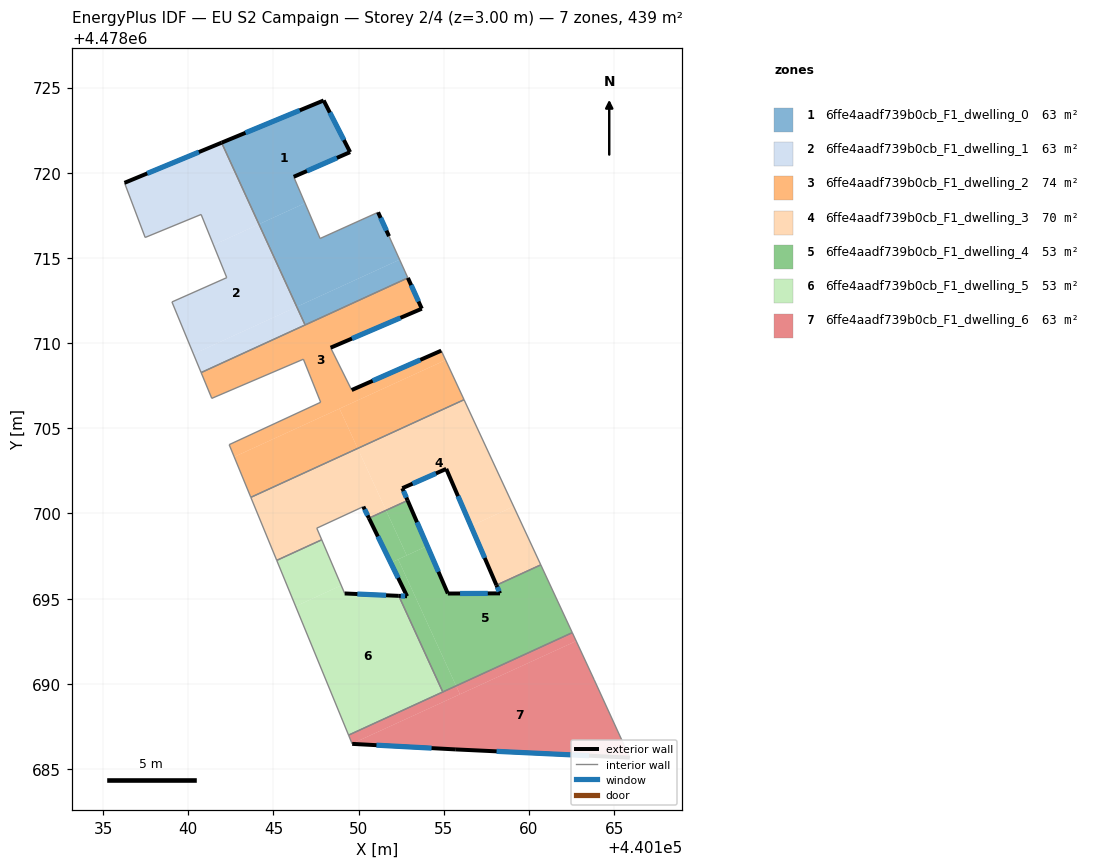
=== STOREY PLAN SPEC (per zone: floor XY polygon, exterior-wall plan segments, windows/doors) ===
zone 1: 6ffe4aadf739b0cb_F1_dwelling_0  (62.7 m²)
  floor: (440147.95, 4478724.24) (440149.50, 4478721.21) (440146.19, 4478719.76) (440146.85, 4478718.22) (440144.15, 4478716.98) (440141.96, 4478721.76)
  floor: (440151.14, 4478717.68) (440151.78, 4478716.28) (440152.41, 4478714.90) (440146.37, 4478712.13) (440144.15, 4478716.98) (440146.85, 4478718.22) (440147.74, 4478716.14)
  floor: (440152.41, 4478714.90) (440152.89, 4478713.83) (440146.86, 4478711.06) (440146.37, 4478712.13)
  exterior wall: (440146.19, 4478719.76) – (440149.50, 4478721.21)  [3.6 m]
    window: (440146.97, 4478720.10) – (440148.72, 4478720.87)  [3.1 m²]
  exterior wall: (440151.78, 4478716.28) – (440151.14, 4478717.68)  [1.5 m]
    window: (440151.63, 4478716.60) – (440151.29, 4478717.35)  [1.3 m²]
  exterior wall: (440147.95, 4478724.24) – (440141.96, 4478721.76)  [6.5 m]
    window: (440146.54, 4478723.66) – (440143.36, 4478722.35)  [5.5 m²]
  exterior wall: (440149.50, 4478721.21) – (440147.95, 4478724.24)  [3.4 m]
    window: (440149.14, 4478721.92) – (440148.31, 4478723.53)  [2.9 m²]
  interior walls: 5
zone 2: 6ffe4aadf739b0cb_F1_dwelling_1  (62.7 m²)
  floor: (440144.15, 4478716.98) (440146.37, 4478712.13) (440140.31, 4478709.36) (440139.04, 4478712.42) (440142.26, 4478713.84) (440141.48, 4478715.76)
  floor: (440141.96, 4478721.76) (440144.15, 4478716.98) (440141.48, 4478715.76) (440140.75, 4478717.55) (440137.47, 4478716.20) (440136.26, 4478719.41)
  floor: (440146.37, 4478712.13) (440146.86, 4478711.06) (440140.76, 4478708.27) (440140.31, 4478709.36)
  exterior wall: (440141.96, 4478721.76) – (440136.26, 4478719.41)  [6.2 m]
    window: (440140.62, 4478721.21) – (440137.59, 4478719.96)  [5.2 m²]
  interior walls: 7
zone 3: 6ffe4aadf739b0cb_F1_dwelling_2  (74.3 m²)
  floor: (440152.89, 4478713.83) (440153.71, 4478712.02) (440148.36, 4478709.73) (440149.59, 4478707.25) (440154.85, 4478709.56) (440155.11, 4478709.01) (440142.70, 4478703.32) (440142.40, 4478704.04) (440147.77, 4478706.53) (440146.76, 4478709.06) (440141.38, 4478706.76) (440140.76, 4478708.27)
  floor: (440155.11, 4478709.01) (440156.19, 4478706.68) (440149.94, 4478703.82) (440148.88, 4478706.15)
  floor: (440148.88, 4478706.15) (440149.94, 4478703.82) (440143.67, 4478700.95) (440142.70, 4478703.32)
  exterior wall: (440153.71, 4478712.02) – (440152.89, 4478713.83)  [2.0 m]
    window: (440153.52, 4478712.44) – (440153.08, 4478713.40)  [1.7 m²]
  exterior wall: (440148.36, 4478709.73) – (440153.71, 4478712.02)  [5.8 m]
    window: (440149.61, 4478710.27) – (440152.45, 4478711.48)  [4.9 m²]
  exterior wall: (440154.85, 4478709.56) – (440149.59, 4478707.25)  [5.7 m]
    window: (440153.62, 4478709.02) – (440150.82, 4478707.79)  [4.9 m²]
  interior walls: 10
zone 4: 6ffe4aadf739b0cb_F1_dwelling_3  (69.5 m²)
  floor: (440156.19, 4478706.68) (440159.10, 4478700.41) (440156.59, 4478699.26) (440155.14, 4478702.62) (440152.56, 4478701.48) (440152.87, 4478700.76) (440151.61, 4478700.19) (440149.94, 4478703.82)
  floor: (440159.10, 4478700.41) (440160.69, 4478696.98) (440158.09, 4478695.79) (440156.59, 4478699.26)
  floor: (440149.94, 4478703.82) (440151.61, 4478700.19) (440150.61, 4478699.73) (440150.28, 4478700.40) (440147.54, 4478699.14) (440147.83, 4478698.46) (440145.19, 4478697.25) (440143.67, 4478700.95)
  exterior wall: (440155.14, 4478702.62) – (440158.09, 4478695.79)  [7.4 m]
    window: (440155.83, 4478701.02) – (440157.40, 4478697.39)  [6.3 m²]
  exterior wall: (440152.56, 4478701.48) – (440155.14, 4478702.62)  [2.8 m]
    window: (440153.17, 4478701.75) – (440154.54, 4478702.35)  [2.4 m²]
  exterior wall: (440152.88, 4478700.76) – (440152.56, 4478701.48)  [0.8 m]
    window: (440152.80, 4478700.93) – (440152.64, 4478701.31)  [0.7 m²]
  exterior wall: (440150.28, 4478700.40) – (440150.60, 4478699.72)  [0.8 m]
    window: (440150.35, 4478700.24) – (440150.53, 4478699.88)  [0.6 m²]
  interior walls: 8
zone 5: 6ffe4aadf739b0cb_F1_dwelling_4  (53.4 m²)
  floor: (440160.69, 4478696.98) (440162.54, 4478693.00) (440155.72, 4478689.88) (440152.32, 4478697.31) (440154.03, 4478698.09) (440155.24, 4478695.30) (440158.30, 4478695.31) (440158.09, 4478695.79)
  floor: (440152.87, 4478700.76) (440154.03, 4478698.09) (440152.82, 4478697.54) (440151.61, 4478700.19)
  floor: (440152.32, 4478697.31) (440155.72, 4478689.88) (440154.94, 4478689.52) (440152.36, 4478695.16) (440152.84, 4478695.14) (440151.88, 4478697.11)
  floor: (440151.61, 4478700.19) (440152.82, 4478697.54) (440151.88, 4478697.11) (440150.61, 4478699.73)
  exterior wall: (440155.24, 4478695.30) – (440152.88, 4478700.76)  [6.0 m]
    window: (440154.68, 4478696.58) – (440153.43, 4478699.49)  [5.0 m²]
  exterior wall: (440158.30, 4478695.31) – (440155.24, 4478695.30)  [3.1 m]
    window: (440157.58, 4478695.31) – (440155.95, 4478695.30)  [2.6 m²]
  exterior wall: (440158.09, 4478695.79) – (440158.30, 4478695.31)  [0.5 m]
    window: (440158.14, 4478695.68) – (440158.25, 4478695.42)  [0.4 m²]
  exterior wall: (440152.84, 4478695.14) – (440152.36, 4478695.16)  [0.5 m]
    window: (440152.73, 4478695.15) – (440152.47, 4478695.16)  [0.4 m²]
  exterior wall: (440150.60, 4478699.72) – (440152.84, 4478695.14)  [5.1 m]
    window: (440151.13, 4478698.65) – (440152.32, 4478696.22)  [4.3 m²]
  interior walls: 5
zone 6: 6ffe4aadf739b0cb_F1_dwelling_5  (53.4 m²)
  floor: (440147.83, 4478698.46) (440148.98, 4478695.78) (440146.30, 4478694.55) (440145.19, 4478697.25)
  floor: (440152.36, 4478695.16) (440154.94, 4478689.52) (440149.41, 4478686.99) (440146.30, 4478694.55) (440148.98, 4478695.78) (440149.18, 4478695.30)
  exterior wall: (440152.36, 4478695.16) – (440149.18, 4478695.30)  [3.2 m]
    window: (440151.61, 4478695.20) – (440149.93, 4478695.27)  [2.7 m²]
  interior walls: 5
zone 7: 6ffe4aadf739b0cb_F1_dwelling_6  (62.7 m²)
  floor: (440155.72, 4478689.88) (440155.95, 4478689.39) (440149.62, 4478686.49) (440149.41, 4478686.99)
  floor: (440163.83, 4478690.24) (440165.92, 4478685.67) (440155.71, 4478686.15) (440149.62, 4478686.48) (440149.62, 4478686.49) (440162.77, 4478692.51)
  floor: (440162.54, 4478693.00) (440162.77, 4478692.51) (440155.95, 4478689.39) (440155.72, 4478689.88)
  exterior wall: (440149.62, 4478686.48) – (440155.71, 4478686.15)  [6.1 m]
    window: (440151.05, 4478686.40) – (440154.28, 4478686.23)  [5.2 m²]
  exterior wall: (440155.71, 4478686.15) – (440165.92, 4478685.67)  [10.2 m]
    window: (440158.10, 4478686.04) – (440163.53, 4478685.78)  [8.7 m²]
  interior walls: 5

=== DERIVED (storey summary) ===
Building: EU S2 Campaign
Storey: 2 of 4  (floor level z = 3.00 m)
Storey gross floor area: 438.6 m²
Zones on this storey: 7
  - 6ffe4aadf739b0cb_F1_dwelling_0: floor 62.7 m²; exterior wall 15.0 m (45.1 m²); 4 window(s) 12.8 m²; WWR 28.3%
  - 6ffe4aadf739b0cb_F1_dwelling_1: floor 62.7 m²; exterior wall 6.2 m (18.5 m²); 1 window(s) 5.2 m²; WWR 28.3%
  - 6ffe4aadf739b0cb_F1_dwelling_2: floor 74.3 m²; exterior wall 13.5 m (40.6 m²); 3 window(s) 11.5 m²; WWR 28.3%
  - 6ffe4aadf739b0cb_F1_dwelling_3: floor 69.5 m²; exterior wall 11.8 m (35.4 m²); 4 window(s) 10.0 m²; WWR 28.3%
  - 6ffe4aadf739b0cb_F1_dwelling_4: floor 53.4 m²; exterior wall 15.1 m (45.4 m²); 5 window(s) 12.8 m²; WWR 28.3%
  - 6ffe4aadf739b0cb_F1_dwelling_5: floor 53.4 m²; exterior wall 3.2 m (9.5 m²); 1 window(s) 2.7 m²; WWR 28.3%
  - 6ffe4aadf739b0cb_F1_dwelling_6: floor 62.7 m²; exterior wall 16.3 m (49.0 m²); 2 window(s) 13.8 m²; WWR 28.3%
Zone adjacency (shared interzone walls):
  - 6ffe4aadf739b0cb_F1_dwelling_0 ↔ 6ffe4aadf739b0cb_F1_dwelling_1
  - 6ffe4aadf739b0cb_F1_dwelling_0 ↔ 6ffe4aadf739b0cb_F1_dwelling_2
  - 6ffe4aadf739b0cb_F1_dwelling_1 ↔ 6ffe4aadf739b0cb_F1_dwelling_2
  - 6ffe4aadf739b0cb_F1_dwelling_2 ↔ 6ffe4aadf739b0cb_F1_dwelling_3
  - 6ffe4aadf739b0cb_F1_dwelling_3 ↔ 6ffe4aadf739b0cb_F1_dwelling_4
  - 6ffe4aadf739b0cb_F1_dwelling_3 ↔ 6ffe4aadf739b0cb_F1_dwelling_5
  - 6ffe4aadf739b0cb_F1_dwelling_4 ↔ 6ffe4aadf739b0cb_F1_dwelling_5
  - 6ffe4aadf739b0cb_F1_dwelling_4 ↔ 6ffe4aadf739b0cb_F1_dwelling_6
  - 6ffe4aadf739b0cb_F1_dwelling_5 ↔ 6ffe4aadf739b0cb_F1_dwelling_6